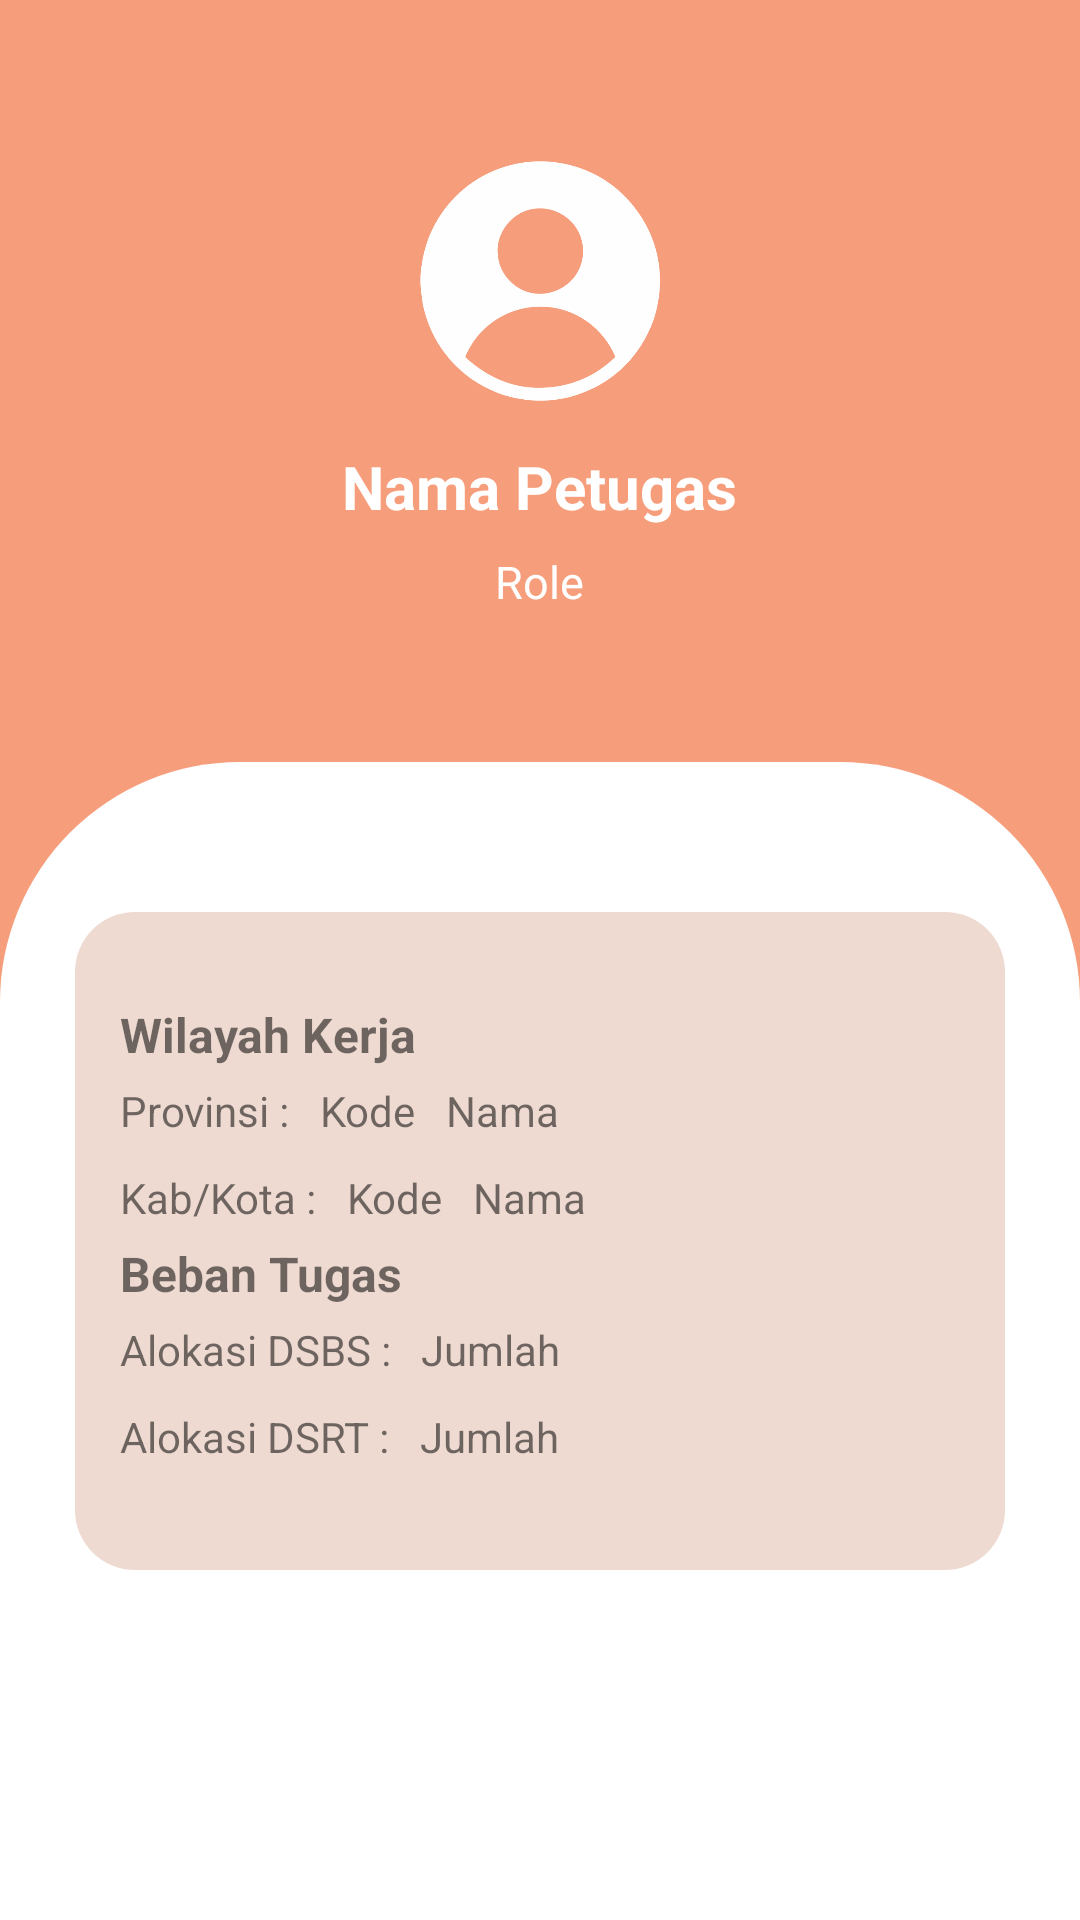

This screen was rendered from an Android layout file. Write that file and the resources it references.
<!-- AndroidManifest.xml: application theme Theme.Siemas -->
<!-- res/layout/activity_profile.xml -->
<?xml version="1.0" encoding="utf-8"?>
<androidx.constraintlayout.widget.ConstraintLayout xmlns:android="http://schemas.android.com/apk/res/android"
    xmlns:app="http://schemas.android.com/apk/res-auto"
    xmlns:tools="http://schemas.android.com/tools"
    android:layout_width="match_parent"
    android:layout_height="match_parent"
    android:background="@color/orange_pastel">

    <RelativeLayout
        android:id="@+id/relativeLayout2"
        android:layout_width="match_parent"
        android:layout_height="wrap_content"
        app:layout_constraintBottom_toBottomOf="parent"
        app:layout_constraintEnd_toEndOf="parent"
        app:layout_constraintHorizontal_bias="0.0"
        app:layout_constraintStart_toStartOf="parent"
        app:layout_constraintTop_toTopOf="parent"
        app:layout_constraintVertical_bias="0.0">


        <androidx.appcompat.widget.LinearLayoutCompat
            android:id="@+id/linearLayoutCompat"
            android:layout_width="match_parent"
            android:layout_height="250dp"
            android:layout_alignParentStart="true"
            android:layout_alignParentTop="true"
            android:layout_alignParentEnd="true"
            android:layout_marginTop="4dp"
            android:gravity="center"
            android:orientation="vertical"
            app:layout_constraintEnd_toEndOf="parent"

            app:layout_constraintStart_toStartOf="parent"
            app:layout_constraintTop_toTopOf="parent">

            <ImageView
                android:layout_width="80dp"
                android:layout_height="80dp"
                android:src="@drawable/account">

            </ImageView>

            <TextView
                android:id="@+id/textNamaPetugas"
                android:layout_width="wrap_content"
                android:layout_height="wrap_content"
                android:layout_marginTop="15dp"
                android:text="Nama Petugas"
                android:textColor="@color/white"
                android:textSize="20sp"
                android:textStyle="bold"></TextView>

            <TextView
                android:id="@+id/textRole"
                android:layout_width="wrap_content"
                android:layout_height="wrap_content"
                android:layout_marginTop="8dp"
                android:text="Role"
                android:textColor="@color/white"

                android:textSize="15sp"></TextView>


        </androidx.appcompat.widget.LinearLayoutCompat>
    </RelativeLayout>


    <androidx.appcompat.widget.LinearLayoutCompat
        android:id="@+id/linearLayoutCompat2"
        android:layout_width="match_parent"
        android:layout_height="0dp"
        android:layout_below="@+id/relativeLayout2"
        android:layout_alignParentStart="true"
        android:layout_alignParentEnd="true"
        android:background="@drawable/bg_header_main"
        android:gravity="center_horizontal"
        android:orientation="vertical"
        app:layout_constraintBottom_toBottomOf="parent"
        app:layout_constraintEnd_toEndOf="parent"
        app:layout_constraintHorizontal_bias="1.0"
        app:layout_constraintStart_toStartOf="parent"
        app:layout_constraintTop_toBottomOf="@+id/relativeLayout2"
        app:layout_constraintVertical_bias="0.20">

        <androidx.appcompat.widget.LinearLayoutCompat
            android:id="@+id/containerProfile"
            android:layout_width="match_parent"
            android:layout_height="wrap_content"
            android:layout_gravity="center_horizontal"
            android:layout_marginVertical="50dp"
            android:background="@drawable/bg_input_grey"
            android:orientation="vertical"
            android:paddingHorizontal="15dp"
            android:paddingVertical="30dp"
            android:layout_marginHorizontal="25dp"
            >

            <TextView
                android:layout_width="match_parent"
                android:layout_height="wrap_content"
                android:text="Wilayah Kerja"
                android:textSize="16dp"
                android:textStyle="bold"></TextView>

            <androidx.appcompat.widget.LinearLayoutCompat
                android:layout_width="match_parent"
                android:layout_height="wrap_content"
                android:paddingVertical="5dp">
                <TextView
                    android:layout_width="wrap_content"
                    android:layout_height="wrap_content"
                    android:text="Provinsi :"
                    android:layout_marginEnd="5dp">

                </TextView>
                <TextView
                    android:id="@+id/tvKdProv"
                    android:layout_width="wrap_content"
                    android:layout_height="wrap_content"
                    android:text="Kode"
                    android:layout_marginHorizontal="5dp">
                </TextView>
                <TextView
                    android:id="@+id/tvNamaProv"
                    android:layout_width="wrap_content"
                    android:layout_height="wrap_content"
                    android:text="Nama"
                    android:layout_marginHorizontal="5dp">
                </TextView>
            </androidx.appcompat.widget.LinearLayoutCompat>

            <androidx.appcompat.widget.LinearLayoutCompat
                android:layout_width="match_parent"
                android:layout_height="wrap_content"
                android:paddingVertical="5dp">
                <TextView
                    android:layout_width="wrap_content"
                    android:layout_height="wrap_content"
                    android:text="Kab/Kota :"
                    android:layout_marginEnd="5dp">

                </TextView>
                <TextView
                    android:id="@+id/tvKdKab"
                    android:layout_width="wrap_content"
                    android:layout_height="wrap_content"
                    android:text="Kode"
                    android:layout_marginHorizontal="5dp">
                </TextView>
                <TextView
                    android:id="@+id/tvNamakab"
                    android:layout_width="wrap_content"
                    android:layout_height="wrap_content"
                    android:text="Nama"
                    android:layout_marginHorizontal="5dp">
                </TextView>

            </androidx.appcompat.widget.LinearLayoutCompat>


            <TextView
                android:layout_width="match_parent"
                android:layout_height="wrap_content"
                android:text="Beban Tugas"
                android:textSize="16dp"
                android:textStyle="bold"></TextView>

            <androidx.appcompat.widget.LinearLayoutCompat
                android:layout_width="match_parent"
                android:layout_height="wrap_content"
                android:paddingVertical="5dp">
                <TextView
                    android:layout_width="wrap_content"
                    android:layout_height="wrap_content"
                    android:text="Alokasi DSBS :"
                    android:layout_marginEnd="5dp">

                </TextView>
                <TextView
                    android:id="@+id/tvJmlDsbs"
                    android:layout_width="wrap_content"
                    android:layout_height="wrap_content"
                    android:text="Jumlah"
                    android:layout_marginHorizontal="5dp">
                </TextView>

            </androidx.appcompat.widget.LinearLayoutCompat>

            <androidx.appcompat.widget.LinearLayoutCompat
                android:layout_width="match_parent"
                android:layout_height="wrap_content"
                android:paddingVertical="5dp">
                <TextView
                    android:layout_width="wrap_content"
                    android:layout_height="wrap_content"
                    android:text="Alokasi DSRT :"
                    android:layout_marginEnd="5dp">

                </TextView>
                <TextView
                    android:id="@+id/tvJmlDsrt"
                    android:layout_width="wrap_content"
                    android:layout_height="wrap_content"
                    android:text="Jumlah"
                    android:layout_marginHorizontal="5dp">
                </TextView>
            </androidx.appcompat.widget.LinearLayoutCompat>





        </androidx.appcompat.widget.LinearLayoutCompat>





    </androidx.appcompat.widget.LinearLayoutCompat>




</androidx.constraintlayout.widget.ConstraintLayout>
<!-- resources referenced by this layout -->
<resources>
  <color name="orange_pastel">#F69E7B</color>
  <color name="white">#FFFFFFFF</color>
  <!-- drawable account: png bitmap (drawable-v24, 31232 bytes) -->
  <!-- drawable bg_header_main (drawable-v24) -->
  <?xml version="1.0" encoding="utf-8"?>
  <shape xmlns:android="http://schemas.android.com/apk/res/android">
      <solid android:color="@color/white"></solid>
      <corners
          android:topLeftRadius="80dp"
          android:topRightRadius="80dp"
          ></corners>
  </shape>
  <!-- drawable bg_input_grey (drawable) -->
  <?xml version="1.0" encoding="utf-8"?>
  <shape xmlns:android="http://schemas.android.com/apk/res/android">
      <solid android:color="@color/cream"></solid>
      <corners android:radius="20dp"></corners>
  </shape>
  <style name="Theme.Siemas" parent="Theme.MaterialComponents.DayNight.NoActionBar">
          
          <item name="colorPrimary">@color/orange_pastel</item>
          <item name="colorPrimaryVariant">@color/orange</item>
          <item name="colorOnPrimary">@color/white</item>
          
          <item name="colorSecondary">@color/teal_200</item>
          <item name="colorSecondaryVariant">@color/teal_700</item>
          <item name="colorOnSecondary">@color/black</item>
          
          <item name="android:statusBarColor" tools:targetApi="l">?attr/colorPrimaryVariant</item>
          
      </style>
  <color name="cream">#EEDAD1</color>
  <color name="orange">#FFAB30</color>
  <color name="teal_200">#FF03DAC5</color>
  <color name="teal_700">#FF018786</color>
  <color name="black">#FF000000</color>
</resources>
